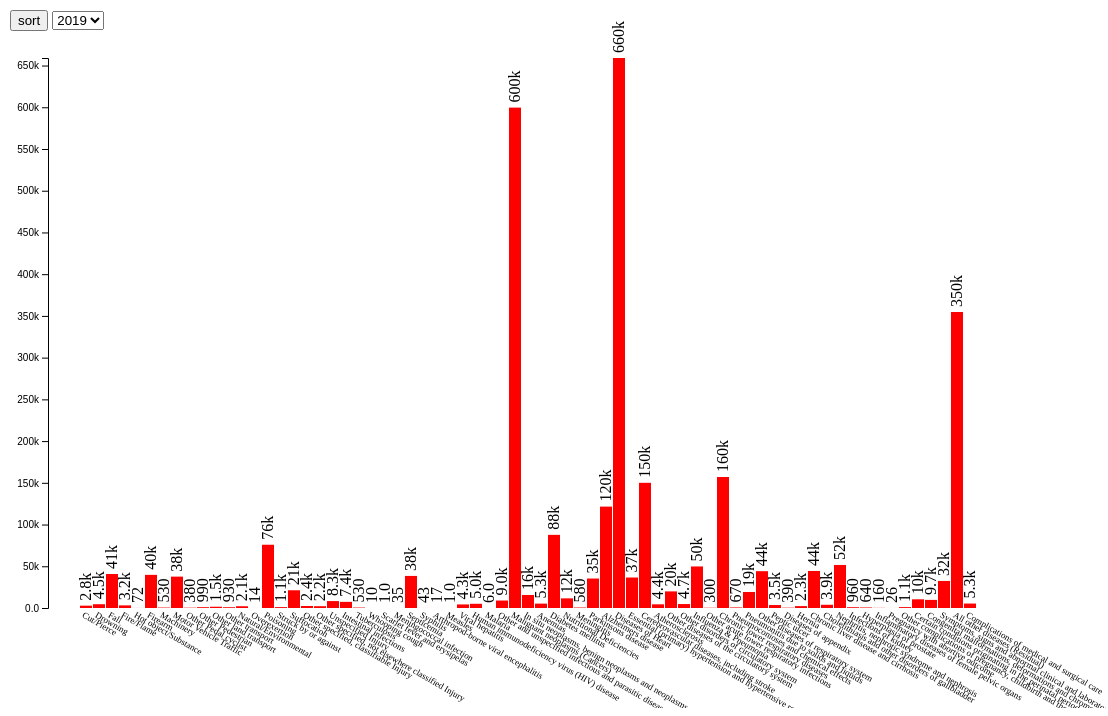
D3 v5 page, settled after 480 driven frames (8 s of simulated time); the page loaded 1 data file(s).


// ── logic.js
//when user changes the year in the selection element -> updates current year
onYearChange = function() {
    var selection = d3.select("#yearSelection").node();
    var currentYear = selection.options[selection.selectedIndex].value;
    updateChart(currentYear);
}

var svg = d3.select("svg");

var svgWidth = +svg.attr("width");

var svgHeight = +svg.attr("height");

var padding = {l: 40, r: 100, t:50, b:100};

var chartWidth = svgWidth - padding.l - padding.r;

var chartHeight = svgHeight - padding.t - padding.b;

var formatDeaths = d3.format(".2s");

//parse values from dataset
var rowConverter = d => {
    return {
        cause: d.cause,
        code: d.code,
        year: parseFloat(d.year),
        yearCode: parseFloat(d.yearcode),
        deaths: parseFloat(d.deaths),
        population: d.population,
        rate: d.rate
    }
}

var chartG = svg.append("g")
    .attr("transform", "translate(" + [padding.l, padding.t] + ")")
    .attr("class", "chartG");

var yAxisG = chartG.append("g")
    .attr("class", "y axis")

var sortDeaths = function() {
    chartG.selectAll("rect")
        .sort(function(a, b) {
            return a.deaths - b.deaths;
        })
        .transition()
        .duration(500)
        .delay((d, i) => {
            return i* 50;
        })
        .attr("x", (d, i) => {
            return xScale(i);
        })
    
    chartG.selectAll(".labels")
        .sort(function(a, b) {
            return a.deaths - b.deaths;
        })
        .transition()
        .duration(500)
        .delay((d, i) => {
            return i* 50;
        })
        .attr("x", (d, i) => {
            return xScale(i) + 2;
        })
        .attr("y", chartHeight + 10)
        .attr("transform", (d, i) => {
            //return "rotate(90, 100, 100)";
            return "rotate(30," + (xScale(i) + 2) + "," + (chartHeight + 10) + ")";
        });

    chartG.selectAll(".counts")
        .sort(function(a, b) {
            return a.deaths - b.deaths;
        })
        .transition()
        .duration(500)
        .delay((d, i) => {
            return i* 50;
        })
        .attr("x", (d, i) => {
            return xScale(i) + 10;
        })
        .attr("y", d => {
            return yScale(d.deaths) - 5;
        })
        .attr("transform", (d, i) => {
            //return "rotate(90, 100, 100)";
            return "rotate(-90," + (xScale(i) + 10) + "," + (yScale(d.deaths) - 5) + ")";
        });
}

d3.csv("causeofdeath.csv", rowConverter).then(function(dataset) {
    //current selection for year is 2019
    currentYear = "2019"

    //nest data into years
    nested = d3.nest()
    .key(d => {
        return d.year;
    })
    .entries(dataset);
    //isolate deaths from current year
    nested.forEach(d => {
        if (d.key == currentYear) {
            filtered = d.values;
        }
    })

    //global variables
    data = dataset;

    //xScale
    xScale = d3.scaleBand()
        .domain(d3.range(filtered.length))
        .rangeRound([0, chartWidth])
        .paddingInner(.1);
    
    //instantiate yScale and set range
    yScale = d3.scaleLinear()
        .range([chartHeight, 0]);

    updateChart("2019");
})

//updates chart based on the year clicked
var updateChart = function(year) {
    //set that year's array of death objects to filtered
    nested.forEach(d => {
        if (d.key == year) {
            filtered = d.values;
        }
    })

    //get rid of non-injury 
    //this can probably be prettier, maybe use a regex formatter instead of change the object value for cause
    filtered.forEach(d => {
        if (d.cause.includes("Non-Injury:")) {
            var indexOfColon = d.cause.indexOf(":") + 2;
            d.cause = d.cause.substr(indexOfColon)
        }
    })

    // var sorted = filtered.sort((a, b) => {
    //     return a.deaths - b.deaths;
    // })

    console.log("filtered: " + filtered.length);

    //update yScale domain
    yScale.domain([0, d3.max(filtered, d => {
            return d.deaths;
        })]);

    var yAxis = d3.axisLeft()
        .scale(yScale)
        .tickFormat(formatDeaths);

    yAxisG.transition()
        .duration(500)
        .call(yAxis);

    var bars = d3.select(".chartG").selectAll("rect")
        .data(filtered, function(d) {
            return d.cause;
        });

    var barsEnter = bars.enter()
        .append("rect")
        .attr("x", (d, i) => {
            return xScale(i);
        })
        .attr("y", d => {
            return yScale(d.deaths);
        })
        .attr("height", d => {
            return chartHeight - yScale(d.deaths);
        })
        .attr("width", xScale.bandwidth())
        .attr("fill", "red")
        
    barsEnter.merge(bars)
        .transition()
        .duration(500)
        .attr("y", d => {
            return yScale(d.deaths);
        })
        .attr("x", (d, i) => {
            return xScale(i);
        })
        .attr("height", d => {
            return chartHeight - yScale(d.deaths);
        });

    bars.exit()
        .remove();

    var labels = d3.select(".chartG").selectAll(".labels")
        .data(filtered, function(d) {
            return d.cause;
        })
    
    var labelsEnter = labels.enter()
        .append("text")
        .text(d => {
            return d.cause;
        })
        .attr("class", "labels")
        .attr("x", (d, i) => {
            return xScale(i) + 6.5;
        })
        .attr("y", chartHeight + 10)
        .attr("transform", (d, i) => {
            //return "rotate(90, 100, 100)";
            return "rotate(30," + (xScale(i) + 6.5) + "," + (chartHeight + 10) + ")";
        });

    labelsEnter.merge(labels)
        .transition()
        .duration(500)
        .text(d => {
            return d.cause;
        })
        .attr("x", (d, i) => {
            return xScale(i) + 6.5;
        })
        .attr("y", chartHeight + 10)
        .attr("transform", (d, i) => {
            //return "rotate(90, 100, 100)";
            return "rotate(30," + (xScale(i) + 6.5) + "," + (chartHeight) + ")";
        });
    
    labels.exit()
        .transition()
        .duration(100)
        .remove();

        
    var counts = d3.select(".chartG").selectAll(".counts")
        .data(filtered, function(d) {
            return d.cause;
        })


    var countsEnter = counts.enter()
        .append("text")
        .text(d => {
            return formatDeaths(d.deaths);
        })
        .attr("class", "counts")
        .attr("x", (d, i) => {
            return xScale(i) + 6;
        })
        .attr("y", d => {
            return yScale(d.deaths) - 5;
        })
        .attr("transform", (d, i) => {
            //return "rotate(90, 100, 100)";
            return "rotate(-90," + (xScale(i) + 6) + "," + (yScale(d.deaths)- 5) + ")";
        });

    countsEnter.merge(counts)
        .transition()
        .duration(500)
        .text(d => {
            return formatDeaths(d.deaths)
        })
        .attr("x", (d, i) => {
            return xScale(i) + 6;
        })
        .attr("y", d => {
            return yScale(d.deaths - 5);
        })
        .attr("transform", (d, i) => {
            //return "rotate(90, 100, 100)";
            return "rotate(-90," + (xScale(i) + 6) + "," + (yScale(d.deaths) - 5) + ")";
        });

    counts.exit()
        .remove();
}

### data: causeofdeath.csv
cause, code, year, yearcode, deaths, population, rate, 
Cut/Pierce, GRINJ-001, 1999, 1999, 2369, 279040168, 0.8, 
Cut/Pierce, GRINJ-001, 2000, 2000, 2288, 281421906, 0.8, 
Cut/Pierce, GRINJ-001, 2001, 2001, 2532, 284968955, 0.9, 
Cut/Pierce, GRINJ-001, 2002, 2002, 2762, 287625193, 1, 
Cut/Pierce, GRINJ-001, 2003, 2003, 2742, 290107933, 0.9, 
Cut/Pierce, GRINJ-001, 2004, 2004, 2799, 292805298, 1, 
Cut/Pierce, GRINJ-001, 2005, 2005, 2795, 295516599, 0.9, 
Cut/Pierce, GRINJ-001, 2006, 2006, 2831, 298379912, 0.9, 
Cut/Pierce, GRINJ-001, 2007, 2007, 2734, 301231207, 0.9, 
Cut/Pierce, GRINJ-001, 2008, 2008, 2808, 304093966, 0.9, 
Cut/Pierce, GRINJ-001, 2009, 2009, 2688, 306771529, 0.9, 
Cut/Pierce, GRINJ-001, 2010, 2010, 2598, 308745538, 0.8, 
Cut/Pierce, GRINJ-001, 2011, 2011, 2587, 311591917, 0.8, 
Cut/Pierce, GRINJ-001, 2012, 2012, 2648, 313914040, 0.8, 
Cut/Pierce, GRINJ-001, 2013, 2013, 2576, 316128839, 0.8, 
Cut/Pierce, GRINJ-001, 2014, 2014, 2609, 318857056, 0.8, 
Cut/Pierce, GRINJ-001, 2015, 2015, 2531, 321418820, 0.8, 
Cut/Pierce, GRINJ-001, 2016, 2016, 2823, 323127513, 0.9, 
Cut/Pierce, GRINJ-001, 2017, 2017, 2758, 325719178, 0.8, 
Cut/Pierce, GRINJ-001, 2018, 2018, 2790, 327167434, 0.9, 
Cut/Pierce, GRINJ-001, 2019, 2019, 2801, 328239523, 0.9, 
Drowning, GRINJ-002, 1999, 1999, 4153, 279040168, 1.5, 
Drowning, GRINJ-002, 2000, 2000, 4073, 281421906, 1.4, 
Drowning, GRINJ-002, 2001, 2001, 3923, 284968955, 1.4, 
Drowning, GRINJ-002, 2002, 2002, 4146, 287625193, 1.4, 
Drowning, GRINJ-002, 2003, 2003, 3919, 290107933, 1.4, 
Drowning, GRINJ-002, 2004, 2004, 3952, 292805298, 1.3, 
Drowning, GRINJ-002, 2005, 2005, 4248, 295516599, 1.4, 
Drowning, GRINJ-002, 2006, 2006, 4279, 298379912, 1.4, 
Drowning, GRINJ-002, 2007, 2007, 4086, 301231207, 1.4, 
Drowning, GRINJ-002, 2008, 2008, 4251, 304093966, 1.4, 
Drowning, GRINJ-002, 2009, 2009, 4211, 306771529, 1.4, 
Drowning, GRINJ-002, 2010, 2010, 4521, 308745538, 1.5, 
Drowning, GRINJ-002, 2011, 2011, 4245, 311591917, 1.4, 
Drowning, GRINJ-002, 2012, 2012, 4308, 313914040, 1.4, 
Drowning, GRINJ-002, 2013, 2013, 4056, 316128839, 1.3, 
Drowning, GRINJ-002, 2014, 2014, 3995, 318857056, 1.3, 
Drowning, GRINJ-002, 2015, 2015, 4425, 321418820, 1.4, 
Drowning, GRINJ-002, 2016, 2016, 4628, 323127513, 1.4, 
Drowning, GRINJ-002, 2017, 2017, 4508, 325719178, 1.4, 
Drowning, GRINJ-002, 2018, 2018, 4528, 327167434, 1.4, 
Drowning, GRINJ-002, 2019, 2019, 4532, 328239523, 1.4, 
Fall, GRINJ-003, 1999, 1999, 13931, 279040168, 5, 
Fall, GRINJ-003, 2000, 2000, 14002, 281421906, 5, 
Fall, GRINJ-003, 2001, 2001, 15764, 284968955, 5.5, 
Fall, GRINJ-003, 2002, 2002, 17116, 287625193, 6, 
Fall, GRINJ-003, 2003, 2003, 18044, 290107933, 6.2, 
Fall, GRINJ-003, 2004, 2004, 19571, 292805298, 6.7, 
Fall, GRINJ-003, 2005, 2005, 20426, 295516599, 6.9, 
Fall, GRINJ-003, 2006, 2006, 21647, 298379912, 7.3, 
Fall, GRINJ-003, 2007, 2007, 23443, 301231207, 7.8, 
Fall, GRINJ-003, 2008, 2008, 24820, 304093966, 8.2, 
Fall, GRINJ-003, 2009, 2009, 25562, 306771529, 8.3, 
Fall, GRINJ-003, 2010, 2010, 26852, 308745538, 8.7, 
Fall, GRINJ-003, 2011, 2011, 28360, 311591917, 9.1, 
Fall, GRINJ-003, 2012, 2012, 29776, 313914040, 9.5, 
Fall, GRINJ-003, 2013, 2013, 31240, 316128839, 9.9, 
Fall, GRINJ-003, 2014, 2014, 33018, 318857056, 10.4, 
Fall, GRINJ-003, 2015, 2015, 34488, 321418820, 10.7, 
Fall, GRINJ-003, 2016, 2016, 35862, 323127513, 11.1, 
... 1,363 more rows